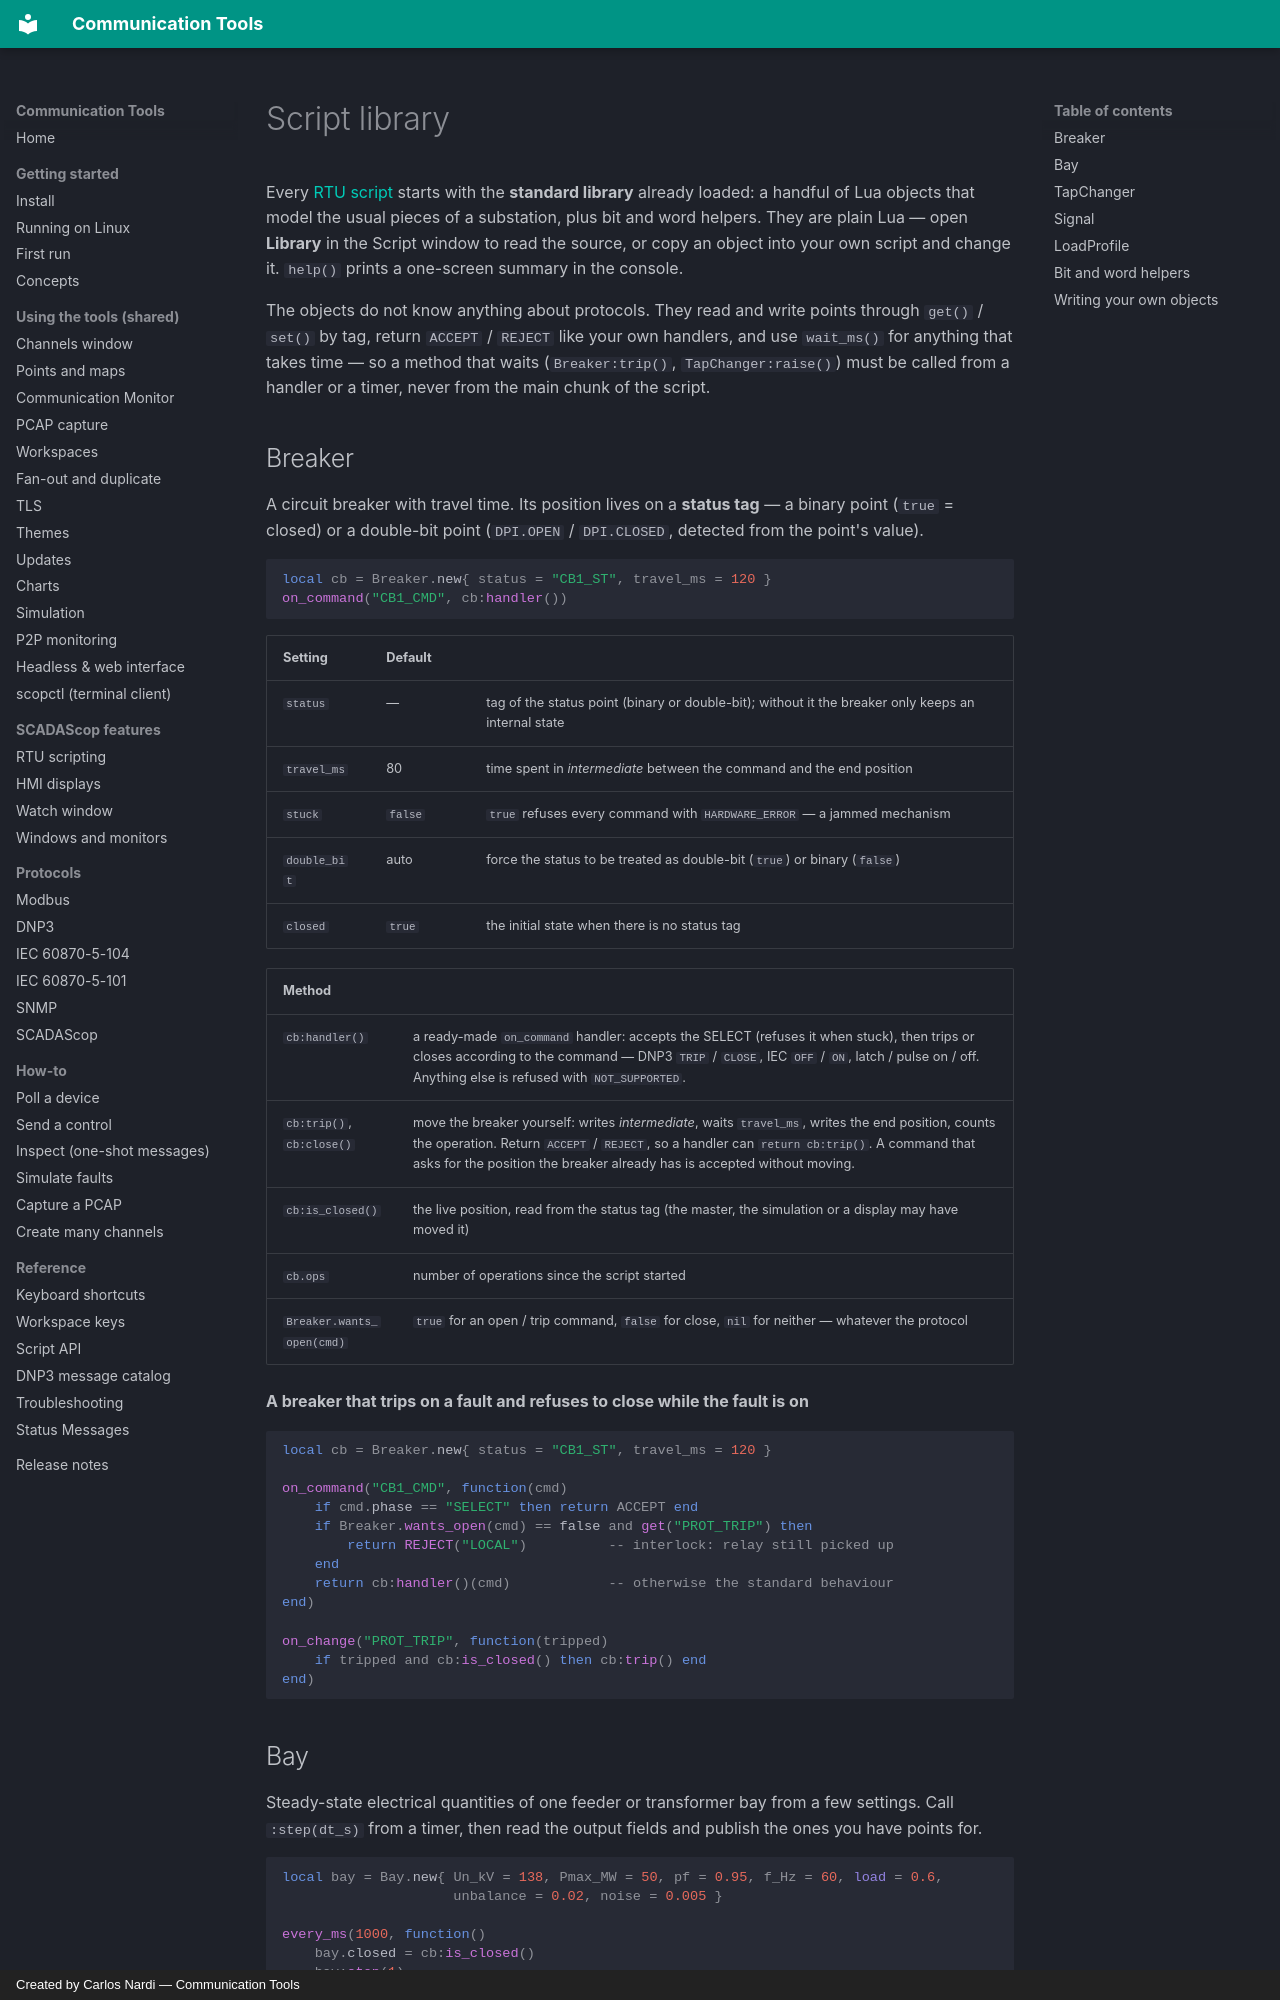

repository: CommunicationTools/docs · page: shared/scripting-library/index.html · generator: mkdocs · copyright: Created by Carlos Nardi — Communication Tools

# Script library

Every [RTU script](scripting.md) starts with the **standard library** already
loaded: a handful of Lua objects that model the usual pieces of a substation,
plus bit and word helpers. They are plain Lua — open **Library** in the Script
window to read the source, or copy an object into your own script and change
it. `help()` prints a one-screen summary in the console.

The objects do not know anything about protocols. They read and write points
through `get()` / `set()` by tag, return `ACCEPT` / `REJECT` like your own
handlers, and use `wait_ms()` for anything that takes time — so a method that
waits (`Breaker:trip()`, `TapChanger:raise()`) must be called from a handler or
a timer, never from the main chunk of the script.

## Breaker

A circuit breaker with travel time. Its position lives on a **status tag** — a
binary point (`true` = closed) or a double-bit point (`DPI.OPEN` / `DPI.CLOSED`,
detected from the point's value).

```lua
local cb = Breaker.new{ status = "CB1_ST", travel_ms = 120 }
on_command("CB1_CMD", cb:handler())
```

| Setting | Default | |
|---|---|---|
| `status` | — | tag of the status point (binary or double-bit); without it the breaker only keeps an internal state |
| `travel_ms` | 80 | time spent in *intermediate* between the command and the end position |
| `stuck` | `false` | `true` refuses every command with `HARDWARE_ERROR` — a jammed mechanism |
| `double_bit` | auto | force the status to be treated as double-bit (`true`) or binary (`false`) |
| `closed` | `true` | the initial state when there is no status tag |

| Method | |
|---|---|
| `cb:handler()` | a ready-made `on_command` handler: accepts the SELECT (refuses it when stuck), then trips or closes according to the command — DNP3 `TRIP` / `CLOSE`, IEC `OFF` / `ON`, latch / pulse on / off. Anything else is refused with `NOT_SUPPORTED`. |
| `cb:trip()`, `cb:close()` | move the breaker yourself: writes *intermediate*, waits `travel_ms`, writes the end position, counts the operation. Return `ACCEPT` / `REJECT`, so a handler can `return cb:trip()`. A command that asks for the position the breaker already has is accepted without moving. |
| `cb:is_closed()` | the live position, read from the status tag (the master, the simulation or a display may have moved it) |
| `cb.ops` | number of operations since the script started |
| `Breaker.wants_open(cmd)` | `true` for an open / trip command, `false` for close, `nil` for neither — whatever the protocol |

**A breaker that trips on a fault and refuses to close while the fault is on**

```lua
local cb = Breaker.new{ status = "CB1_ST", travel_ms = 120 }

on_command("CB1_CMD", function(cmd)
    if cmd.phase == "SELECT" then return ACCEPT end
    if Breaker.wants_open(cmd) == false and get("PROT_TRIP") then
        return REJECT("LOCAL")          -- interlock: relay still picked up
    end
    return cb:handler()(cmd)            -- otherwise the standard behaviour
end)

on_change("PROT_TRIP", function(tripped)
    if tripped and cb:is_closed() then cb:trip() end
end)
```
